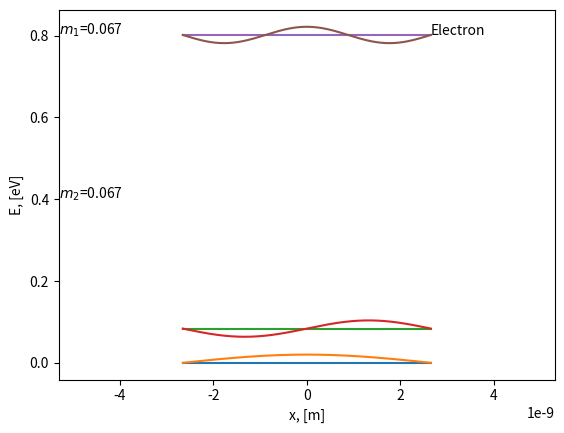
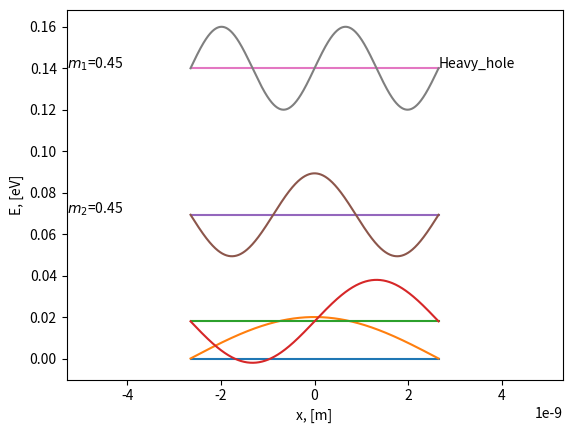
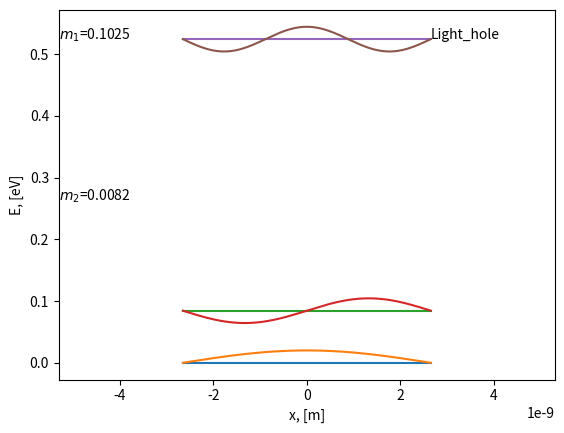
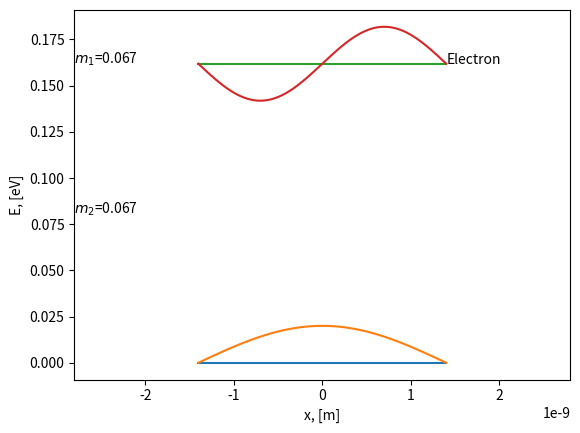
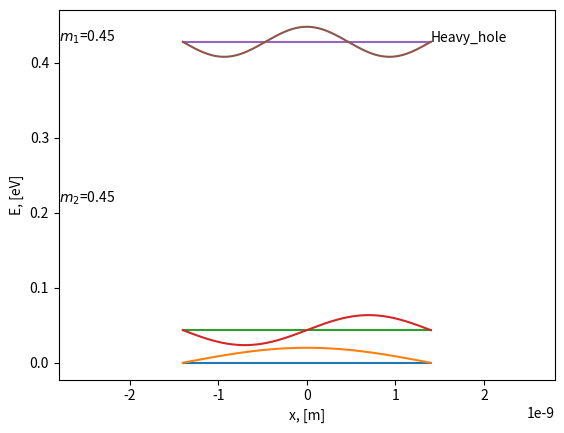
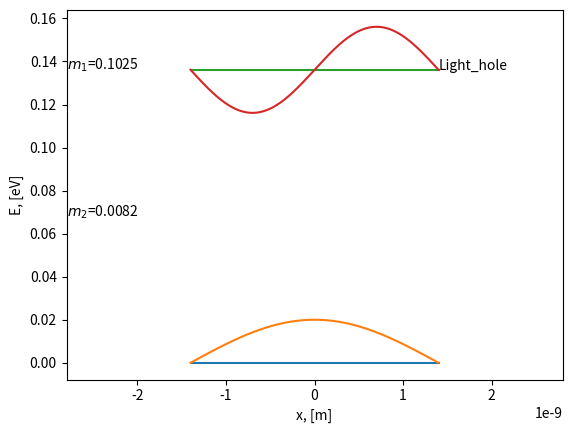

Recreate these plots in Python, in order. (Note: this script raises an exception after producing the figures.)
from dataclasses import dataclass

import numpy as np
import scipy as sp
import scipy.optimize
import matplotlib.pyplot as plt

me = 9.1e-31
q = 1.6e-19
hpl = 1.055e-34

class PotHole:
    def __init__(self, V=0.3*q, m1=0.067*me, m2=0.067*me, a=50e-9):
        self.V = V
        self.m1 = m1
        self.m2 = m2
        self.a = a
        self.k0 = np.sqrt(2*m1*V/hpl**2)
        self.enlevels = set()

    def f(self, k):
        return np.tan(k * self.a / 2)

    def g1(self, k):
        return np.sqrt((self.k0**2 - k**2) / k ** 2)*np.sqrt(self.m1/self.m2)

    def g2(self, k):
        return -np.sqrt(k**2/(self.k0**2 - k**2))*np.sqrt(self.m2/self.m1)

    def h1(self, k):
        return self.f(k)-self.g1(k)

    def h2(self, k):
        return self.f(k)-self.g2(k)

    def find_levels(self):
        guess = 0
        while guess-np.pi <= self.k0*self.a:
            if guess == 0:
                guess = 0.01
                self.enlevels.add(sp.optimize.root(self.h1, np.array([guess / self.a]))['x'][0])
                guess = 0
            else:
                self.enlevels.add(sp.optimize.root(self.h1, np.array([guess / self.a]))['x'][0])
            guess += 2*np.pi

        guess = 0
        while guess-np.pi <= self.k0*self.a:
            if guess == 0:
                guess = 0.01
                self.enlevels.add(sp.optimize.root(self.h2, np.array([guess / self.a]))['x'][0])
                guess = 0
            else:
                self.enlevels.add(sp.optimize.root(self.h2, np.array([guess / self.a]))['x'][0])
            guess += 2*np.pi
        self.enlevels = sorted(self.enlevels)
        self.enlevels = [(each**2*hpl**2/(2*self.m1))/q for each in self.enlevels]
        return self.enlevels

    def plot_hole(self, filename):
        x = np.linspace(-self.a / 2, self.a / 2, 1000)
        for i, en in enumerate(self.enlevels):
            plt.plot(x, [en for each in x])
            if i % 2 == 0:
                plt.plot(x, [0.02 * np.cos(np.pi * (i + 1) * each / self.a) + en for each in x])
            else:
                plt.plot(x, [0.02 * np.sin(np.pi * (i + 1) * each / self.a) + en for each in x])
        plt.xlim(-self.a, self.a)
        plt.xlabel("x, [m]")
        plt.ylabel("E, [eV]")
        plt.annotate(filename, xy=(self.a/2, max(self.enlevels)))
        plt.annotate('$m_1$='+str(self.m1/me), xy=(-self.a, max(self.enlevels)))
        plt.annotate('$m_2$='+str(self.m2 / me), xy=(-self.a, max(self.enlevels)/2))
        plt.savefig('pot_hole_'+filename+'.pdf', dpi=300)
        #plt.show()
        plt.close()


#A579
hole_el = PotHole(V=0.3*q, m1=0.067*me, m2=0.067*me, a=5.3e-9)
hole_heavy_hole = PotHole(V=0.15*q, m1=0.45*me, m2=0.45*me, a=5.3e-9)
hole_light_hole = PotHole(V=0.15*q, m1=0.082/0.8*me, m2=0.0082*me, a=5.3e-9)
enlevels_el = hole_el.find_levels()
enlevels_hh = hole_heavy_hole.find_levels()
enlevels_lh = hole_light_hole.find_levels()
hole_el.plot_hole('Electron')
hole_heavy_hole.plot_hole('Heavy_hole')
hole_light_hole.plot_hole('Light_hole')
print(enlevels_el)
print(enlevels_hh)
print(enlevels_lh)

print('Light hole vs heavy hole theory')
Eg = 1.401 - enlevels_el[1] - enlevels_hh[1]
print(Eg)
Eg = 1.424 - enlevels_el[1] - enlevels_lh[1]
print(Eg)

print('Second level theory')
Eg = 1.401 - enlevels_el[1] - enlevels_hh[1]
print(Eg)
Eg = 1.424 - enlevels_el[2] - enlevels_hh[2]
print(Eg)
Eg = 1.424 - enlevels_el[2] - enlevels_lh[2]
print(Eg)


#A580
hole_el = PotHole(V=0.3*q, m1=0.067*me, m2=0.067*me, a=2.8e-9)
hole_heavy_hole = PotHole(V=0.15*q, m1=0.45*me, m2=0.45*me, a=2.8e-9)
hole_light_hole = PotHole(V=0.15*q, m1=0.082/0.8*me, m2=0.0082*me, a=2.8e-9)
enlevels_el = hole_el.find_levels()
enlevels_hh = hole_heavy_hole.find_levels()
enlevels_lh = hole_light_hole.find_levels()
hole_el.plot_hole('Electron')
hole_heavy_hole.plot_hole('Heavy_hole')
hole_light_hole.plot_hole('Light_hole')
print(enlevels_el)
print(enlevels_hh)
print(enlevels_lh)

print('Light hole vs heavy hole theory')
Eg = 1.502 - enlevels_el[1] - enlevels_hh[1]
print(Eg)
Eg = 1.516 - enlevels_el[1] - enlevels_lh[1]
print(Eg)

print('Second level theory')
Eg = 1.502 - enlevels_el[1] - enlevels_hh[1]
print(Eg)
Eg = 1.516 - enlevels_el[2] - enlevels_hh[2]
print(Eg)
Eg = 1.516 - enlevels_el[2] - enlevels_lh[2]
print(Eg)
